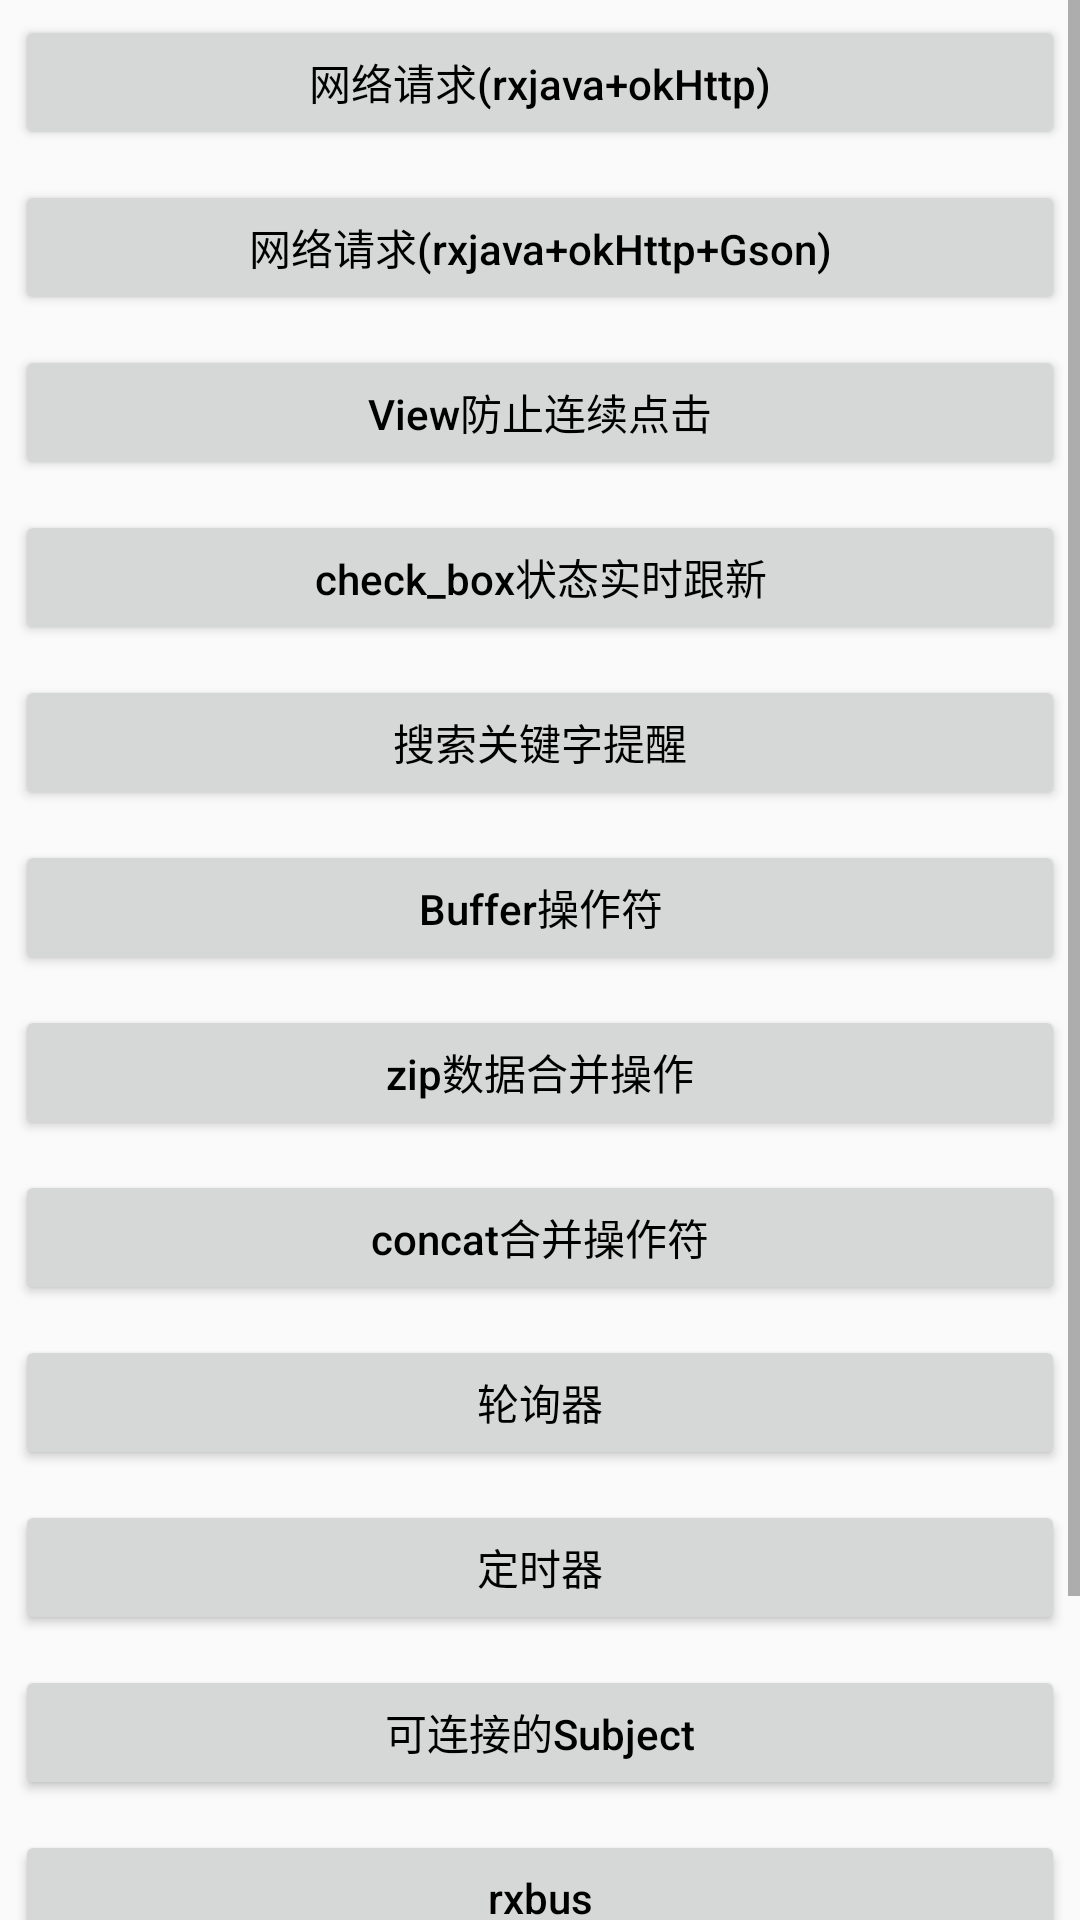

Layout XML and referenced resources for this Android screen:
<!-- AndroidManifest.xml: application theme AppTheme -->
<!-- res/layout/fragment_main.xml -->
<?xml version="1.0" encoding="utf-8"?>
<ScrollView xmlns:android="http://schemas.android.com/apk/res/android"
    android:layout_width="match_parent"
    android:layout_height="match_parent">

    <LinearLayout
        android:layout_width="match_parent"
        android:layout_height="match_parent"
        android:orientation="vertical">

        <Button
            android:id="@+id/btn_net"
            style="@style/style_btn"
            android:text="@string/btn_net_request" />

        <Button
            android:id="@+id/btn_net2"
            style="@style/style_btn"
            android:text="@string/btn_net_request2" />

        <Button
            android:id="@+id/btn_not_more_click"
            style="@style/style_btn"
            android:text="@string/btn_not_more_click" />

        <Button
            android:id="@+id/btn_checkbox_state_update"
            style="@style/style_btn"
            android:text="@string/btn_checkbox_state_update" />

        <Button
            android:id="@+id/btn_text_change"
            style="@style/style_btn"
            android:text="@string/btn_text_change" />

        <Button
            android:id="@+id/btn_buffer"
            style="@style/style_btn"
            android:text="@string/btn_buffer" />

        <Button
            android:id="@+id/btn_zip"
            style="@style/style_btn"
            android:text="@string/btn_zip" />

        <Button
            android:id="@+id/btn_concat"
            style="@style/style_btn"
            android:text="@string/btn_concat" />

        <Button
            android:id="@+id/btn_loop"
            style="@style/style_btn"
            android:text="@string/btn_loop" />

        <Button
            android:id="@+id/btn_timer"
            style="@style/style_btn"
            android:text="@string/btn_timer" />

        <Button
            android:id="@+id/btn_publish"
            style="@style/style_btn"
            android:text="@string/btn_publish" />

        <Button
            android:id="@+id/btn_rxbus"
            style="@style/style_btn"
            android:text="@string/btn_rxbus" />

        <Button
            android:id="@+id/btn_reuse_subscriber"
            style="@style/style_btn"
            android:text="@string/btn_reuse_subscriber" />

        <Button
            android:id="@+id/btn_map"
            style="@style/style_btn"
            android:text="@string/btn_map" />

    </LinearLayout>
</ScrollView>
<!-- resources referenced by this layout -->
<resources>
  <string name="btn_buffer">Buffer操作符</string>
  <string name="btn_checkbox_state_update">check_box状态实时跟新</string>
  <string name="btn_concat">concat合并操作符</string>
  <string name="btn_loop">轮询器</string>
  <string name="btn_map">map操作符</string>
  <string name="btn_net_request">网络请求(rxjava+okHttp)</string>
  <string name="btn_net_request2">网络请求(rxjava+okHttp+Gson)</string>
  <string name="btn_not_more_click">View防止连续点击</string>
  <string name="btn_publish">可连接的Subject</string>
  <string name="btn_reuse_subscriber">复用订阅者</string>
  <string name="btn_rxbus">rxbus</string>
  <string name="btn_text_change">搜索关键字提醒</string>
  <string name="btn_timer">定时器</string>
  <string name="btn_zip">zip数据合并操作</string>
  <style name="style_btn">
          <item name="android:textSize">14sp</item>
          <item name="android:textAllCaps">false</item>
          <item name="android:textColor">@android:color/black</item>
          <item name="android:layout_margin">5dp</item>
          <item name="android:layout_height">45dp</item>
          <item name="android:layout_width">match_parent</item>
      </style>
  <style name="AppTheme" parent="Theme.AppCompat.Light.DarkActionBar">
          
          <item name="colorPrimary">@color/colorPrimary</item>
          <item name="colorPrimaryDark">@color/colorPrimaryDark</item>
          <item name="colorAccent">@color/colorAccent</item>
      </style>
  <!-- not gathered from this repository: default colours our renderer supplied (Android Studio template values) -->
  <color name="colorPrimary">#FF6200EE</color>
  <color name="colorPrimaryDark">#FF3700B3</color>
  <color name="colorAccent">#FF03DAC5</color>
</resources>
